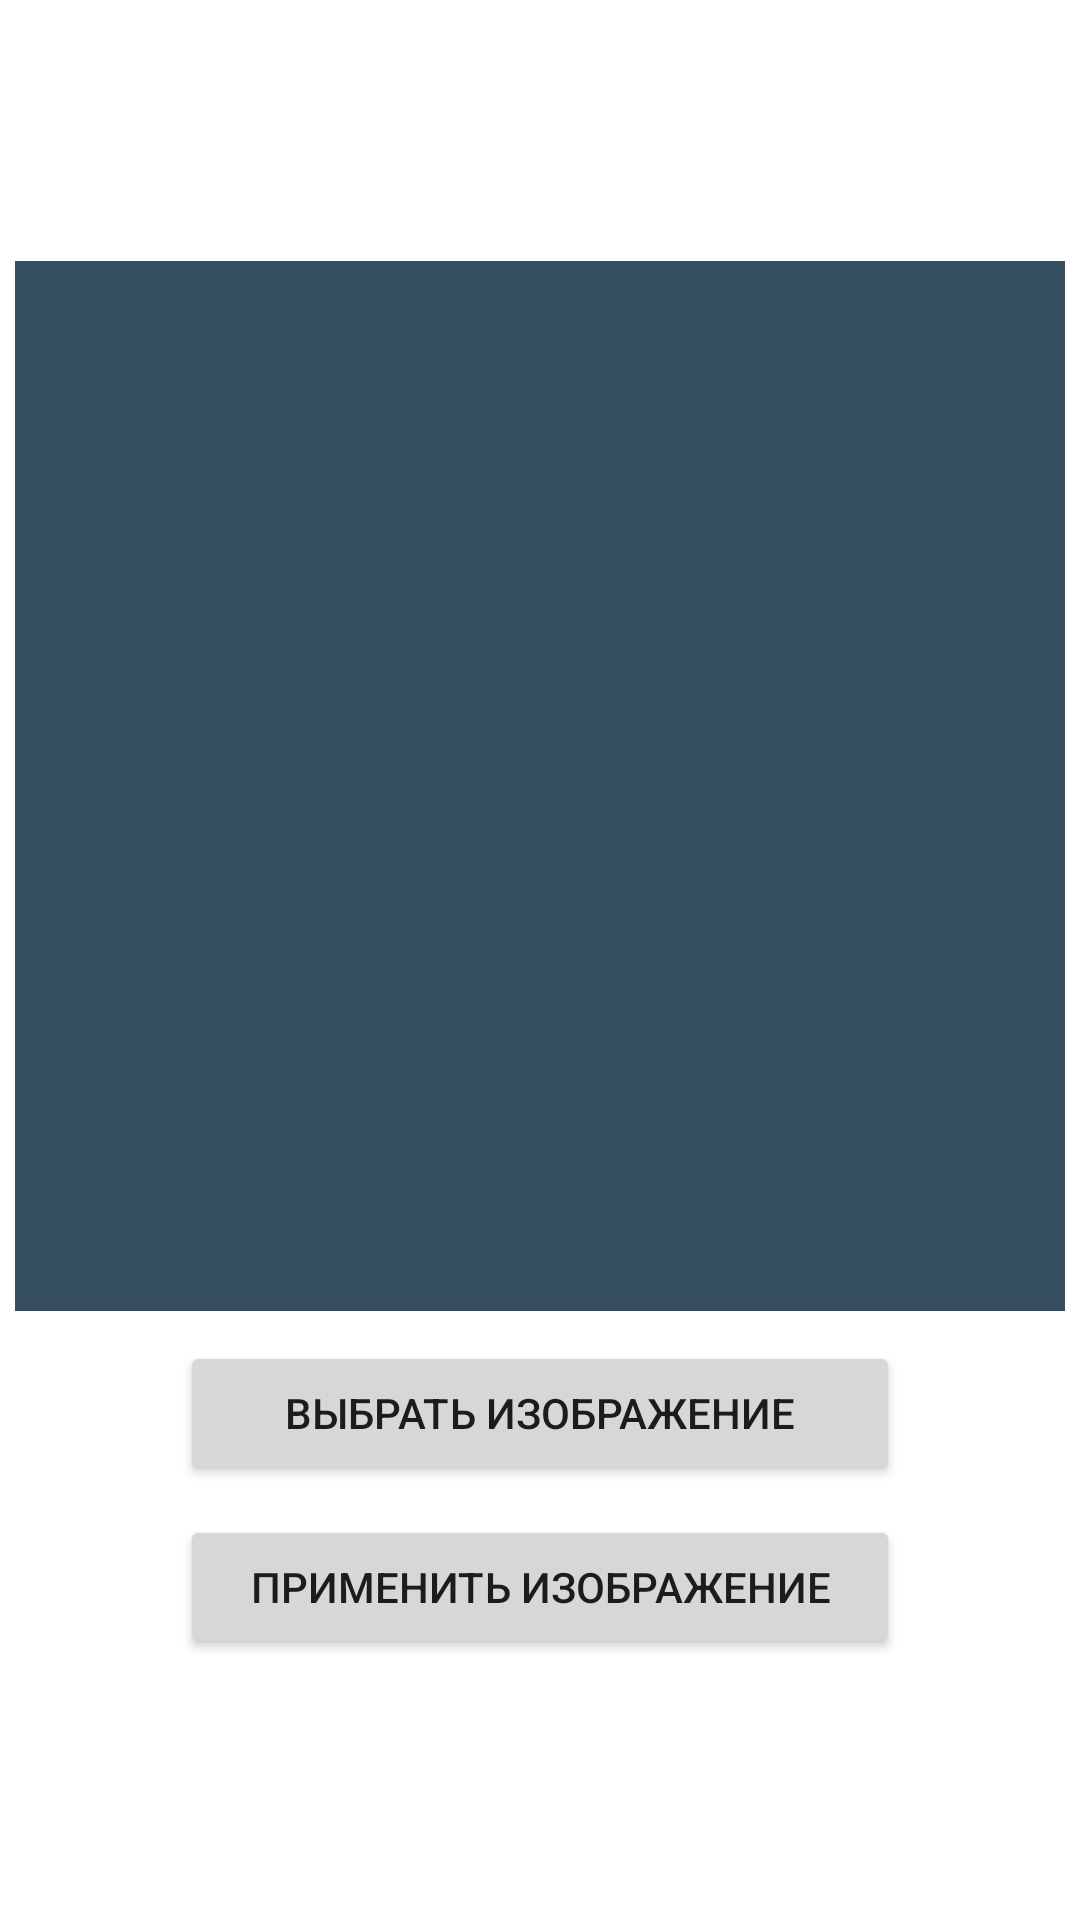

Write the Android layout XML for this screen, with the resource values it uses.
<!-- AndroidManifest.xml: application theme Theme.ProyectoChatAppKotlin -->
<!-- res/layout/activity_edit_image_profile.xml -->
<?xml version="1.0" encoding="utf-8"?>
<RelativeLayout
    xmlns:android="http://schemas.android.com/apk/res/android"
    xmlns:app="http://schemas.android.com/apk/res-auto"
    xmlns:tools="http://schemas.android.com/tools"
    android:layout_width="match_parent"
    android:layout_height="match_parent"
    tools:context=".Profile.EditImageProfile">

    <LinearLayout
        android:layout_width="match_parent"
        android:layout_height="match_parent"
        android:orientation="vertical"
        android:gravity="center">

        <ImageView
            android:id="@+id/ImagenPerfilActualizar"
            android:layout_gravity="center"
            android:background="#354f60"
            android:scaleType="centerCrop"
            android:src="@drawable/imagen_usuario"
            android:layout_width="350dp"
            android:layout_height="350dp"/>

        <Button
            android:id="@+id/BtnElegirImagenDe"
            android:text="@string/BtnElegirImagenDe"
            android:layout_marginTop="10dp"
            app:icon="@drawable/ic_seleccionar_imagen_de"
            android:layout_width="240dp"
            android:layout_height="wrap_content"/>

        <Button
            android:id="@+id/BtnActualizarImagen"
            android:text="@string/BtnActualizarImagen"
            android:layout_marginTop="10dp"
            app:icon="@drawable/ic_actualizar_imagen"
            android:layout_width="240dp"
            android:layout_height="wrap_content"/>

    </LinearLayout>

</RelativeLayout>
<!-- resources referenced by this layout -->
<resources>
  <string name="BtnActualizarImagen">Применить изображение</string>
  <string name="BtnElegirImagenDe">Выбрать изображение</string>
  <style name="Theme.ProyectoChatAppKotlin" parent="Theme.MaterialComponents.DayNight.NoActionBar">
          
          <item name="colorPrimary">@color/purple_500</item>
          <item name="colorPrimaryVariant">@color/purple_700</item>
          <item name="colorOnPrimary">@color/white</item>
          
          <item name="colorSecondary">@color/teal_200</item>
          <item name="colorSecondaryVariant">@color/teal_700</item>
          <item name="colorOnSecondary">@color/black</item>
          
          <item name="android:statusBarColor">?attr/colorPrimaryVariant</item>
          
      </style>
  <color name="purple_500">#2196F3</color>
  <color name="purple_700">#1565C0</color>
  <color name="white">#FFFFFFFF</color>
  <color name="teal_200">#FF03DAC5</color>
  <color name="teal_700">#FF018786</color>
  <color name="black">#FF000000</color>
</resources>
